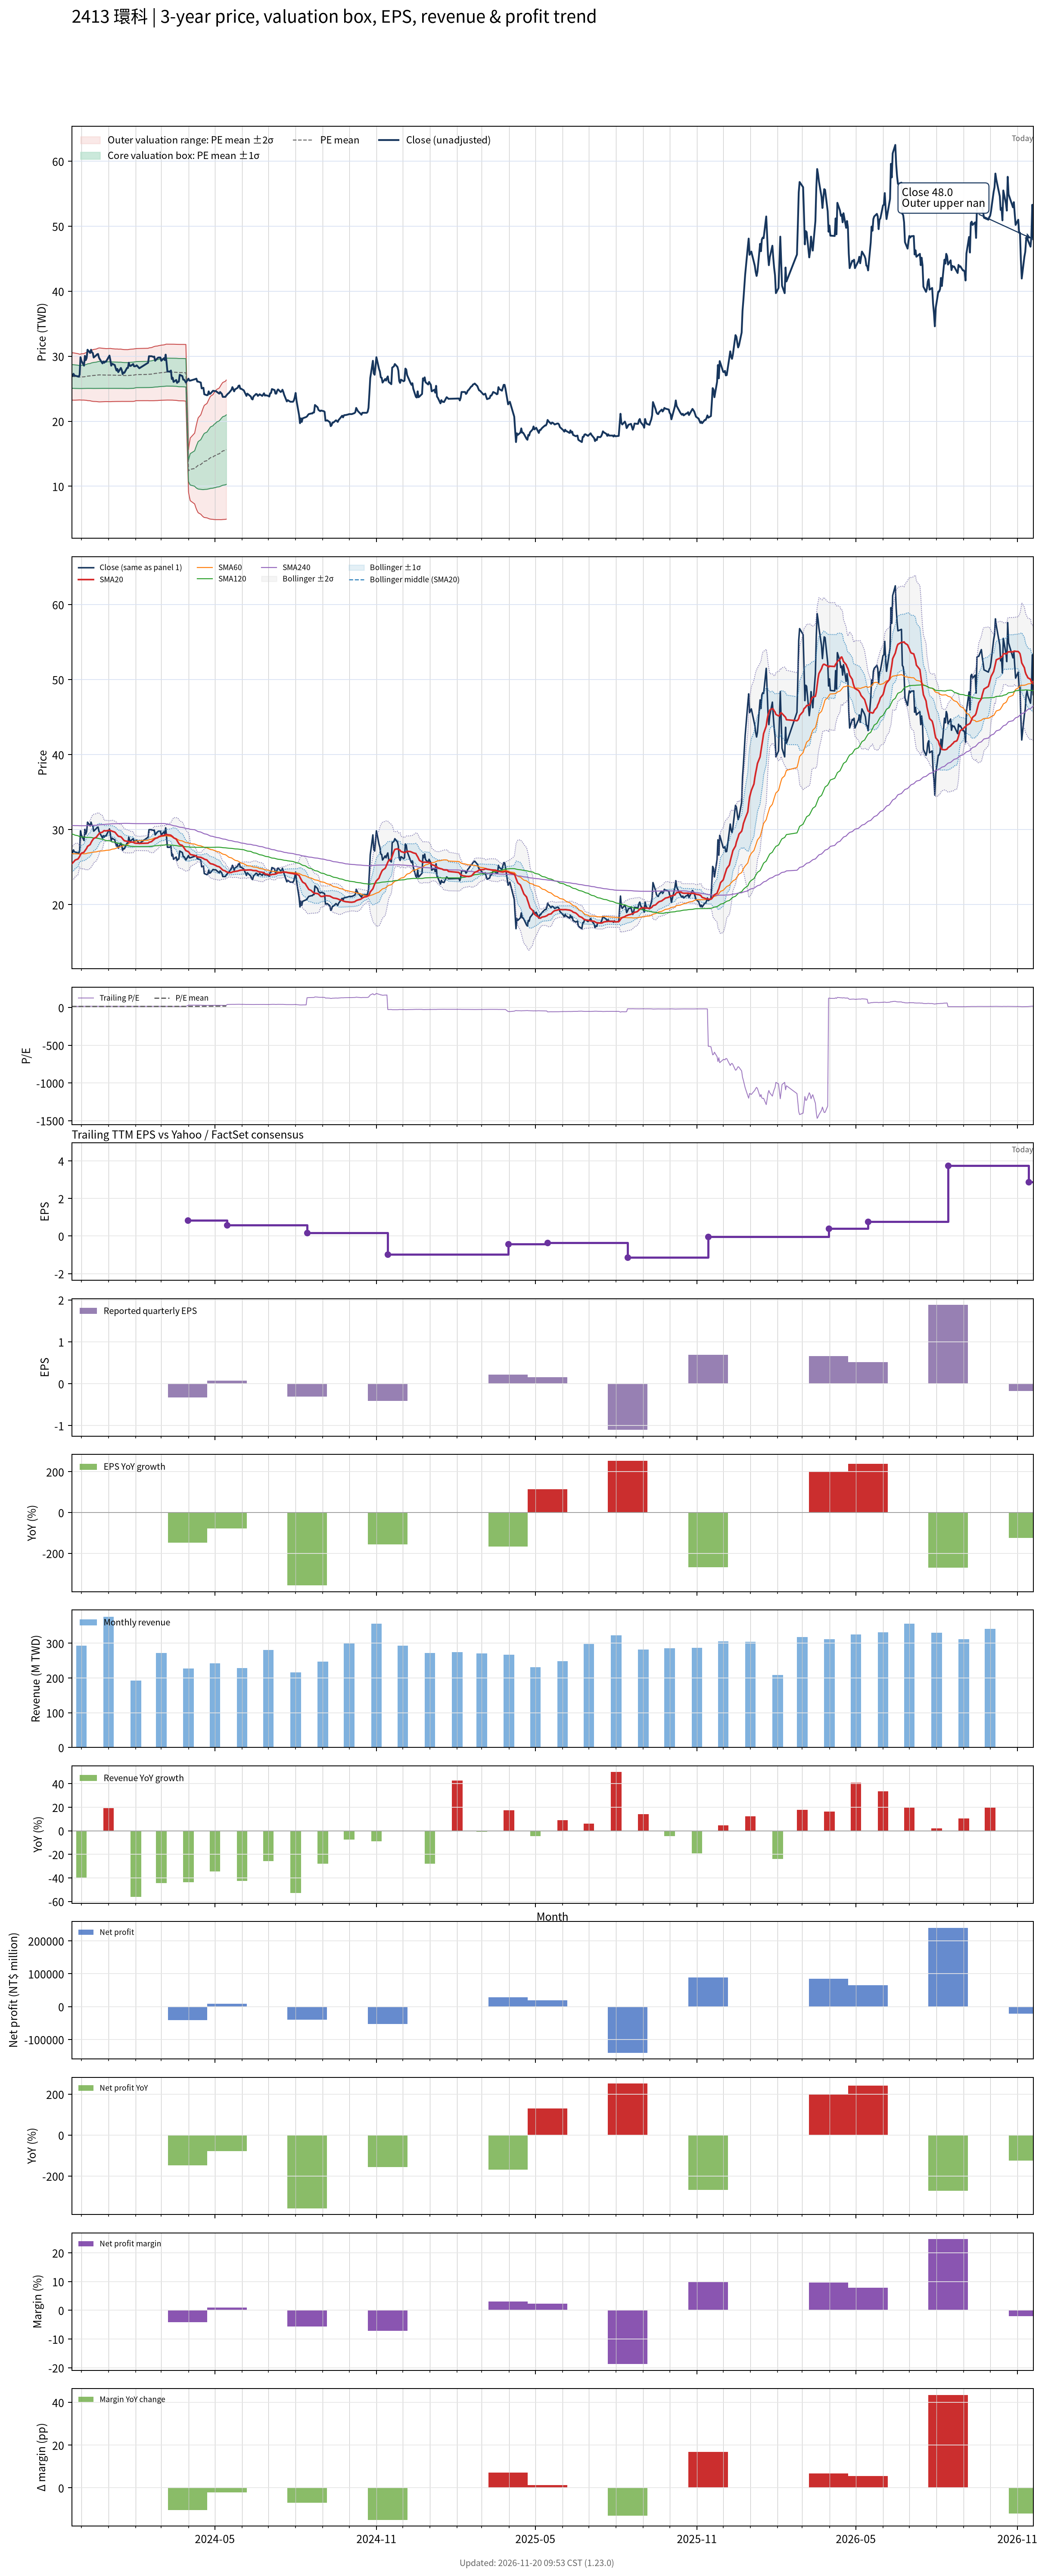

The data file committed next to this chart (first rows):
# chart-version: skill-stock-dynamic-val…
date, close, available_date, period_end, eps, ttm_eps, pe, pe_mean, pe_std, price_m2, price_m1, price_mean, price_p1, price_p2, forward_eps, forward_pe, forward_pe_mean, forward_pe_std, forward_price_m2, forward_price_m1, forward_price_mean, forward_price_p1, forward_price_p2, sma20
2023-11-20, 26.95, 2023-11-14, 2023-09-30, 0.73, 1.86, 14.49, 14.46, 0.9828, 23.25, 25.07, 26.9, 28.73, 30.56, , , , , , , , , , 25.45
2023-11-21, 26.95, 2023-11-14, 2023-09-30, 0.73, 1.86, 14.49, 14.46, 0.9787, 23.25, 25.07, 26.89, 28.71, 30.53, , , , , , , , , , 25.56
2023-11-22, 27.3, 2023-11-14, 2023-09-30, 0.73, 1.86, 14.68, 14.45, 0.9773, 23.25, 25.06, 26.88, 28.7, 30.52, , , , , , , , , , 25.68
2023-11-23, 27.05, 2023-11-14, 2023-09-30, 0.73, 1.86, 14.54, 14.45, 0.9745, 23.25, 25.06, 26.87, 28.68, 30.5, , , , , , , , , , 25.82
2023-11-24, 27, 2023-11-14, 2023-09-30, 0.73, 1.86, 14.52, 14.44, 0.9714, 23.25, 25.05, 26.86, 28.67, 30.47, , , , , , , , , , 25.95
2023-11-27, 26.9, 2023-11-14, 2023-09-30, 0.73, 1.86, 14.46, 14.43, 0.9601, 23.26, 25.05, 26.83, 28.62, 30.41, , , , , , , , , , 26.08
2023-11-28, 26.85, 2023-11-14, 2023-09-30, 0.73, 1.86, 14.44, 14.42, 0.9522, 23.27, 25.04, 26.81, 28.58, 30.36, , , , , , , , , , 26.24
2023-11-29, 27.15, 2023-11-14, 2023-09-30, 0.73, 1.86, 14.6, 14.41, 0.9456, 23.28, 25.04, 26.8, 28.56, 30.32, , , , , , , , , , 26.41
2023-11-30, 29.85, 2023-11-14, 2023-09-30, 0.73, 1.86, 16.05, 14.41, 0.9499, 23.27, 25.04, 26.8, 28.57, 30.34, , , , , , , , , , 26.68
2023-12-01, 29.3, 2023-11-14, 2023-09-30, 0.73, 1.86, 15.75, 14.42, 0.9576, 23.26, 25.04, 26.82, 28.6, 30.38, , , , , , , , , , 26.86
2023-12-04, 28.55, 2023-11-14, 2023-09-30, 0.73, 1.86, 15.35, 14.43, 0.9613, 23.26, 25.04, 26.83, 28.62, 30.41, , , , , , , , , , 27
2023-12-05, 30.05, 2023-11-14, 2023-09-30, 0.73, 1.86, 16.16, 14.44, 0.9742, 23.24, 25.05, 26.86, 28.67, 30.48, , , , , , , , , , 27.19
2023-12-06, 29.4, 2023-11-14, 2023-09-30, 0.73, 1.86, 15.81, 14.45, 0.9819, 23.23, 25.06, 26.88, 28.71, 30.54, , , , , , , , , , 27.34
2023-12-07, 29.75, 2023-11-14, 2023-09-30, 0.73, 1.86, 15.99, 14.47, 0.9919, 23.22, 25.06, 26.91, 28.75, 30.6, , , , , , , , , , 27.52
2023-12-08, 31, 2023-11-14, 2023-09-30, 0.73, 1.86, 16.67, 14.49, 1.012, 23.18, 25.06, 26.94, 28.83, 30.71, , , , , , , , , , 27.77
2023-12-11, 30.5, 2023-11-14, 2023-09-30, 0.73, 1.86, 16.4, 14.5, 1.027, 23.16, 25.07, 26.98, 28.89, 30.8, , , , , , , , , , 28.02
2023-12-12, 31, 2023-11-14, 2023-09-30, 0.73, 1.86, 16.67, 14.52, 1.045, 23.11, 25.06, 27, 28.95, 30.89, , , , , , , , , , 28.27
2023-12-13, 30.6, 2023-11-14, 2023-09-30, 0.73, 1.86, 16.45, 14.53, 1.058, 23.09, 25.05, 27.02, 28.99, 30.96, , , , , , , , , , 28.48
2023-12-14, 30.5, 2023-11-14, 2023-09-30, 0.73, 1.86, 16.4, 14.54, 1.068, 23.06, 25.05, 27.04, 29.02, 31.01, , , , , , , , , , 28.66
2023-12-15, 29.8, 2023-11-14, 2023-09-30, 0.73, 1.86, 16.02, 14.54, 1.075, 23.05, 25.05, 27.05, 29.05, 31.05, , , , , , , , , , 28.82
2023-12-18, 30.15, 2023-11-14, 2023-09-30, 0.73, 1.86, 16.21, 14.56, 1.086, 23.04, 25.05, 27.07, 29.09, 31.11, , , , , , , , , , 28.98
2023-12-19, 30.3, 2023-11-14, 2023-09-30, 0.73, 1.86, 16.29, 14.57, 1.097, 23.02, 25.06, 27.1, 29.14, 31.18, , , , , , , , , , 29.15
2023-12-20, 30.35, 2023-11-14, 2023-09-30, 0.73, 1.86, 16.32, 14.58, 1.107, 23, 25.06, 27.12, 29.17, 31.23, , , , , , , , , , 29.3
2023-12-21, 29.8, 2023-11-14, 2023-09-30, 0.73, 1.86, 16.02, 14.59, 1.113, 22.99, 25.06, 27.13, 29.2, 31.27, , , , , , , , , , 29.44
2023-12-22, 29.55, 2023-11-14, 2023-09-30, 0.73, 1.86, 15.89, 14.59, 1.114, 22.98, 25.06, 27.13, 29.2, 31.27, , , , , , , , , , 29.57
2023-12-25, 28.9, 2023-11-14, 2023-09-30, 0.73, 1.86, 15.54, 14.58, 1.105, 23.01, 25.06, 27.12, 29.17, 31.23, , , , , , , , , , 29.67
2023-12-26, 29.2, 2023-11-14, 2023-09-30, 0.73, 1.86, 15.7, 14.58, 1.102, 23.01, 25.06, 27.11, 29.16, 31.21, , , , , , , , , , 29.79
2023-12-27, 29, 2023-11-14, 2023-09-30, 0.73, 1.86, 15.59, 14.57, 1.1, 23.02, 25.06, 27.11, 29.15, 31.2, , , , , , , , , , 29.88
2023-12-28, 29.2, 2023-11-14, 2023-09-30, 0.73, 1.86, 15.7, 14.57, 1.099, 23.02, 25.06, 27.11, 29.15, 31.19, , , , , , , , , , 29.84
2023-12-29, 29.15, 2023-11-14, 2023-09-30, 0.73, 1.86, 15.67, 14.57, 1.095, 23.03, 25.06, 27.1, 29.14, 31.17, , , , , , , , , , 29.84
2024-01-02, 30.1, 2023-11-14, 2023-09-30, 0.73, 1.86, 16.18, 14.57, 1.099, 23.02, 25.06, 27.11, 29.15, 31.19, , , , , , , , , , 29.91
2024-01-03, 29.4, 2023-11-14, 2023-09-30, 0.73, 1.86, 15.81, 14.58, 1.101, 23.01, 25.06, 27.11, 29.16, 31.21, , , , , , , , , , 29.88
2024-01-04, 28.55, 2023-11-14, 2023-09-30, 0.73, 1.86, 15.35, 14.57, 1.097, 23.02, 25.06, 27.1, 29.14, 31.18, , , , , , , , , , 29.84
2024-01-05, 28.85, 2023-11-14, 2023-09-30, 0.73, 1.86, 15.51, 14.57, 1.093, 23.03, 25.06, 27.09, 29.13, 31.16, , , , , , , , , , 29.8
2024-01-08, 28.65, 2023-11-14, 2023-09-30, 0.73, 1.86, 15.4, 14.56, 1.087, 23.04, 25.06, 27.08, 29.11, 31.13, , , , , , , , , , 29.68
2024-01-09, 28.2, 2023-11-14, 2023-09-30, 0.73, 1.86, 15.16, 14.56, 1.085, 23.04, 25.06, 27.08, 29.1, 31.11, , , , , , , , , , 29.56
2024-01-10, 27.8, 2023-11-14, 2023-09-30, 0.73, 1.86, 14.95, 14.56, 1.085, 23.04, 25.06, 27.08, 29.1, 31.12, , , , , , , , , , 29.4
2024-01-11, 28.05, 2023-11-14, 2023-09-30, 0.73, 1.86, 15.08, 14.56, 1.085, 23.04, 25.06, 27.08, 29.1, 31.12, , , , , , , , , , 29.27
2024-01-12, 27.55, 2023-11-14, 2023-09-30, 0.73, 1.86, 14.81, 14.55, 1.081, 23.05, 25.06, 27.07, 29.08, 31.09, , , , , , , , , , 29.13
2024-01-15, 28.2, 2023-11-14, 2023-09-30, 0.73, 1.86, 15.16, 14.56, 1.082, 23.05, 25.06, 27.07, 29.09, 31.1, , , , , , , , , , 29.05
2024-01-16, 27.85, 2023-11-14, 2023-09-30, 0.73, 1.86, 14.97, 14.55, 1.077, 23.05, 25.06, 27.06, 29.06, 31.07, , , , , , , , , , 28.93
2024-01-17, 27.25, 2023-11-14, 2023-09-30, 0.73, 1.86, 14.65, 14.54, 1.075, 23.05, 25.05, 27.05, 29.05, 31.05, , , , , , , , , , 28.78
2024-01-18, 27.5, 2023-11-14, 2023-09-30, 0.73, 1.86, 14.78, 14.54, 1.073, 23.05, 25.05, 27.04, 29.04, 31.03, , , , , , , , , , 28.64
2024-01-19, 27.45, 2023-11-14, 2023-09-30, 0.73, 1.86, 14.76, 14.54, 1.072, 23.05, 25.04, 27.04, 29.03, 31.02, , , , , , , , , , 28.52
2024-01-22, 28.2, 2023-11-14, 2023-09-30, 0.73, 1.86, 15.16, 14.53, 1.071, 23.05, 25.04, 27.04, 29.03, 31.02, , , , , , , , , , 28.45
2024-01-23, 28.2, 2023-11-14, 2023-09-30, 0.73, 1.86, 15.16, 14.53, 1.071, 23.05, 25.04, 27.03, 29.03, 31.02, , , , , , , , , , 28.42
2024-01-24, 29, 2023-11-14, 2023-09-30, 0.73, 1.86, 15.59, 14.54, 1.075, 23.05, 25.05, 27.05, 29.05, 31.05, , , , , , , , , , 28.41
2024-01-25, 28.55, 2023-11-14, 2023-09-30, 0.73, 1.86, 15.35, 14.55, 1.078, 23.05, 25.05, 27.06, 29.06, 31.07, , , , , , , , , , 28.39
2024-01-26, 28.5, 2023-11-14, 2023-09-30, 0.73, 1.86, 15.32, 14.55, 1.08, 23.05, 25.06, 27.07, 29.07, 31.08, , , , , , , , , , 28.35
2024-01-29, 28.8, 2023-11-14, 2023-09-30, 0.73, 1.86, 15.48, 14.56, 1.083, 23.05, 25.07, 27.08, 29.1, 31.11, , , , , , , , , , 28.33
2024-01-30, 28.45, 2023-11-14, 2023-09-30, 0.73, 1.86, 15.3, 14.57, 1.084, 23.07, 25.09, 27.1, 29.12, 31.13, , , , , , , , , , 28.25
2024-01-31, 28.45, 2023-11-14, 2023-09-30, 0.73, 1.86, 15.3, 14.59, 1.081, 23.11, 25.12, 27.13, 29.14, 31.15, , , , , , , , , , 28.2
2024-02-01, 28.5, 2023-11-14, 2023-09-30, 0.73, 1.86, 15.32, 14.6, 1.076, 23.16, 25.16, 27.16, 29.17, 31.17, , , , , , , , , , 28.2
2024-02-02, 28.6, 2023-11-14, 2023-09-30, 0.73, 1.86, 15.38, 14.61, 1.078, 23.17, 25.17, 27.18, 29.18, 31.19, , , , , , , , , , 28.19
2024-02-05, 28.15, 2023-11-14, 2023-09-30, 0.73, 1.86, 15.13, 14.61, 1.079, 23.17, 25.18, 27.18, 29.19, 31.2, , , , , , , , , , 28.16
2024-02-15, 29, 2023-11-14, 2023-09-30, 0.73, 1.86, 15.59, 14.62, 1.083, 23.17, 25.19, 27.2, 29.21, 31.23, , , , , , , , , , 28.2
2024-02-16, 30, 2023-11-14, 2023-09-30, 0.73, 1.86, 16.13, 14.64, 1.091, 23.16, 25.19, 27.22, 29.25, 31.28, , , , , , , , , , 28.31
2024-02-19, 30, 2023-11-14, 2023-09-30, 0.73, 1.86, 16.13, 14.65, 1.099, 23.16, 25.21, 27.25, 29.3, 31.34, , , , , , , , , , 28.41
2024-02-20, 29.95, 2023-11-14, 2023-09-30, 0.73, 1.86, 16.1, 14.66, 1.107, 23.16, 25.22, 27.27, 29.33, 31.39, , , , , , , , , , 28.53
... 668 more rows
